Image classification data set "mudra_dataset" (GovindRangappa/mudra-jetson-deploy on GitHub). Class labels (9): alapadma, ardhachandra, ardhapataka, kapittha, mayura, musti, pataka, shikhara, tripataka.

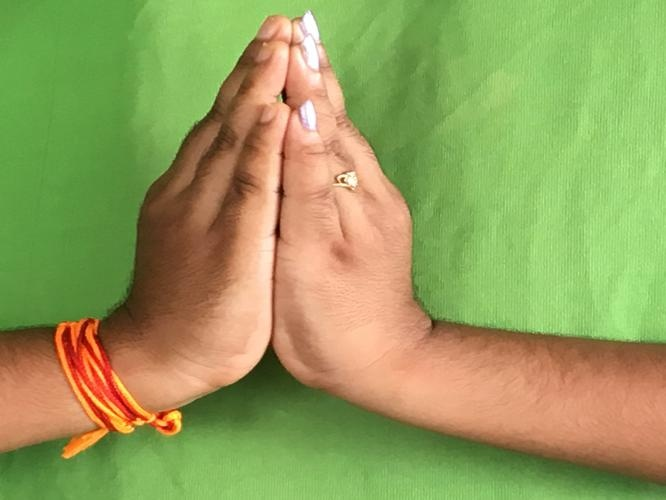
Label: kapittha

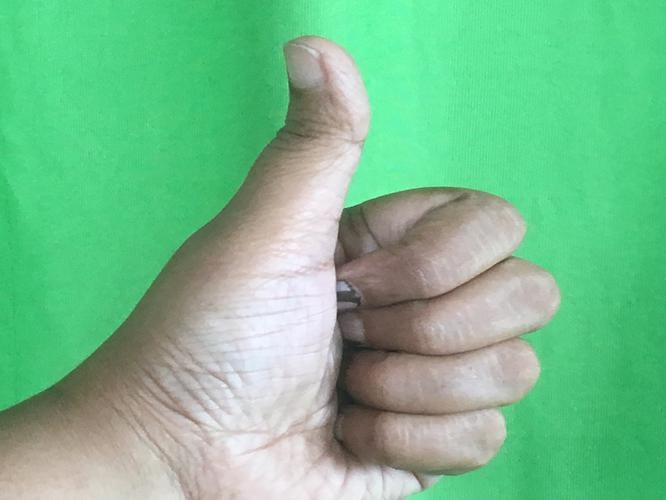
Label: shikhara

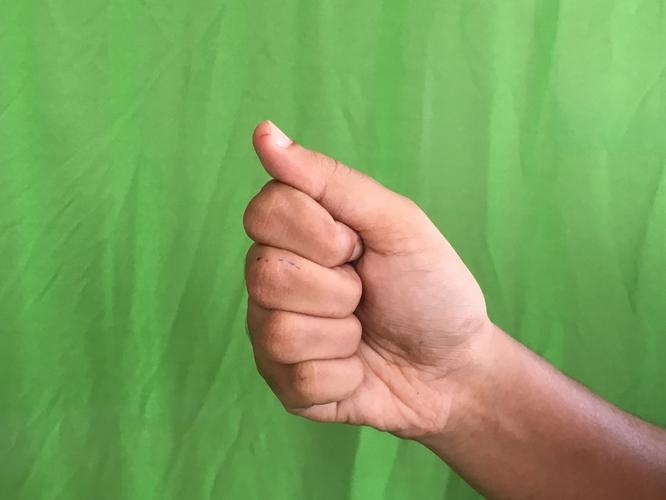
Label: musti

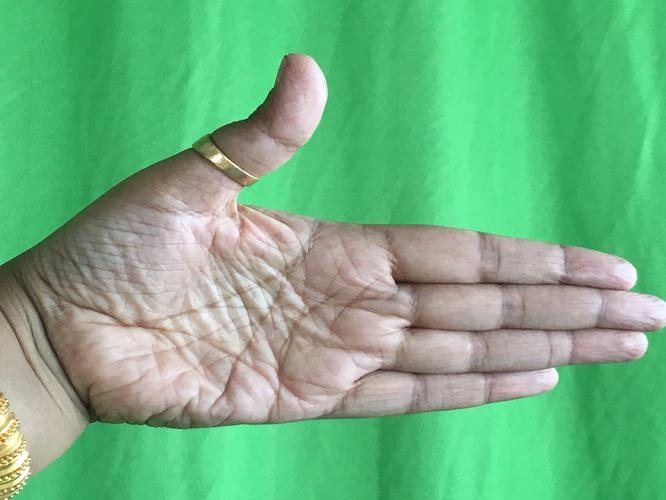
Label: ardhachandra

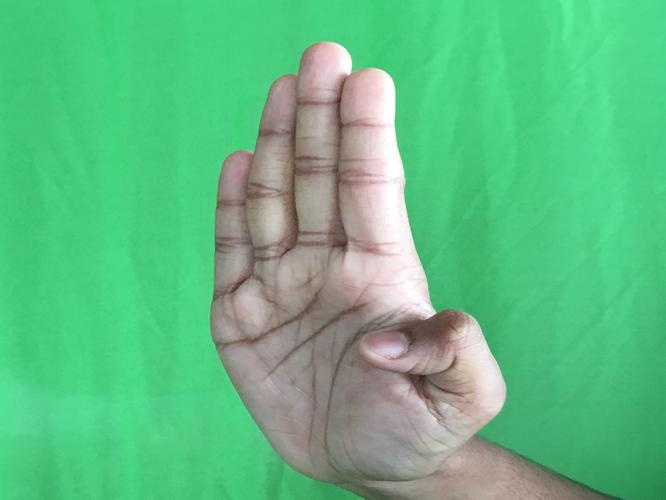
Label: pataka

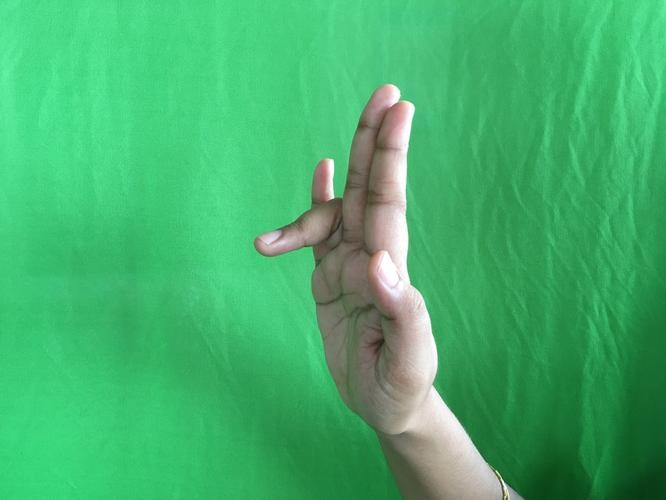
Label: tripataka
